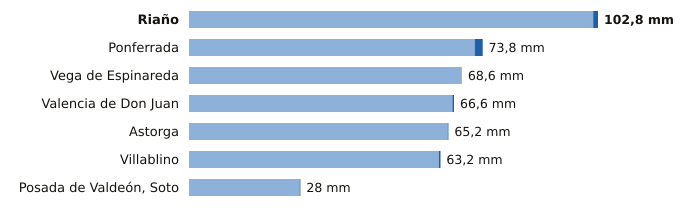

The data file committed next to this chart (first rows):
estacion, provincia, indicativo, mm_6_dias_anteriores, mm_hoy, mm_7_dias, horas_de_hoy
Riaño, León, 2624C, 101.6, 1.2, 102.8, 2
Ponferrada, León, 1549, 71.8, 2.0, 73.8, 3
Vega de Espinareda, León, 1561I, 68.6, 0.0, 68.6, 2
Valencia de Don Juan, León, 2664B, 66.2, 0.4, 66.6, 2
Astorga, León, 2734D, 65.0, 0.2, 65.2, 3
Villablino, León, 1541B, 62.8, 0.4, 63.2, 2
Posada de Valdeón, Soto, León, 1178Y, 27.8, 0.2, 28.0, 3
